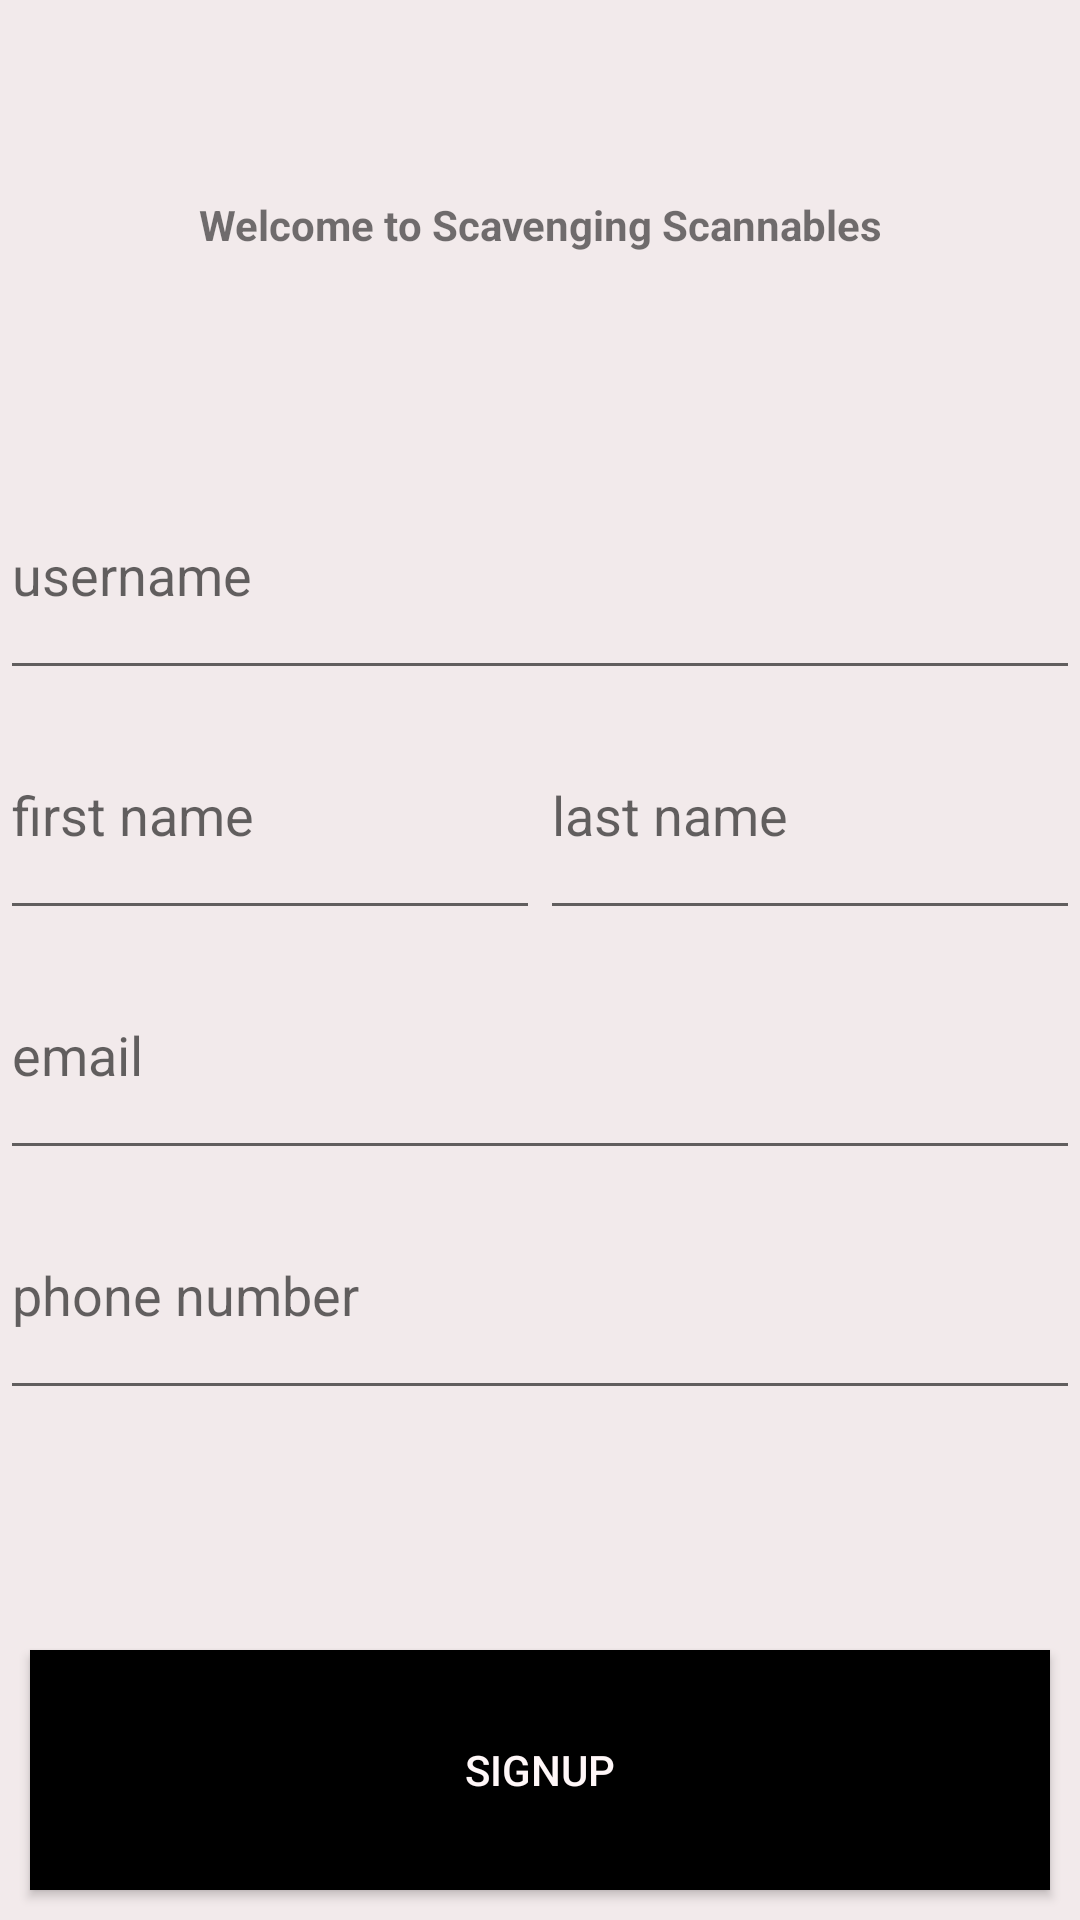

Here is an Android app screen rendered from its layout file. Give the layout XML and the strings, colors and styles it references.
<!-- AndroidManifest.xml: application theme Theme.ScavengingScannables -->
<!-- res/layout/login_activity.xml -->
<?xml version="1.0" encoding="utf-8"?>
<FrameLayout xmlns:android="http://schemas.android.com/apk/res/android"
    xmlns:app="http://schemas.android.com/apk/res-auto"
    xmlns:tools="http://schemas.android.com/tools"
    android:layout_width="match_parent"
    android:layout_height="match_parent"
    tools:context=".LoginActivity">
    <LinearLayout
        android:layout_width="match_parent"
        android:layout_height="wrap_content"
        android:orientation="vertical">

        <TextView
            android:layout_width="match_parent"
            android:layout_height="150dp"
            android:layout_weight="1"
            android:gravity="center"
            android:text="@string/title_sign_up"
            android:ems="10"
            android:textStyle="bold"
            android:textSize="@dimen/activity_horizontal_margin" />

        <EditText
            android:id="@+id/username"
            android:layout_width="match_parent"
            android:layout_height="80dp"
            android:layout_weight="1"
            android:ems="10"
            android:hint="username"
            android:inputType="textPersonName" />

        <LinearLayout
            android:layout_width="match_parent"
            android:layout_height="wrap_content"
            android:layout_weight="1"
            android:orientation="horizontal">

            <EditText
                android:id="@+id/first_name"
                android:layout_width="match_parent"
                android:layout_height="80dp"
                android:layout_weight="1"
                android:ems="10"
                android:hint="first name"
                android:inputType="textPersonName" />

            <EditText
                android:id="@+id/last_name"
                android:layout_width="match_parent"
                android:layout_height="match_parent"
                android:layout_weight="1"
                android:ems="10"
                android:hint="last name"
                android:inputType="textPersonName" />
        </LinearLayout>

        <EditText
            android:id="@+id/email"
            android:layout_width="match_parent"
            android:layout_height="80dp"
            android:layout_weight="1"
            android:ems="10"
            android:hint="email"
            android:inputType="textEmailAddress" />

        <EditText
            android:id="@+id/phone_number"
            android:layout_width="match_parent"
            android:layout_height="80dp"
            android:layout_weight="1"
            android:ems="10"
            android:hint="phone number"
            android:inputType="number" />
    </LinearLayout>

    <androidx.appcompat.widget.AppCompatButton
        android:id="@+id/signup"
        android:layout_width="match_parent"
        android:layout_height="80dp"
        android:textColor="@color/white"
        android:layout_gravity="bottom"
        android:background="@color/black"
        android:layout_margin="10dp"
        android:text="Signup" />
</FrameLayout>
<!-- resources referenced by this layout -->
<resources>
  <color name="black">#FF000000</color>
  <color name="white">#fff7f8</color>
  <string name="title_sign_up">Welcome to Scavenging Scannables</string>
  <style name="Theme.ScavengingScannables" parent="Theme.MaterialComponents.DayNight.DarkActionBar">
          
          <item name="colorPrimary">@color/red1</item>
          <item name="colorPrimaryVariant">@color/red2</item>
          <item name="colorOnPrimary">@color/white</item>
          
          <item name="colorSecondary">@color/blue</item>
          <item name="colorSecondaryVariant">@color/blue2</item>
          <item name="colorOnSecondary">@color/black</item>
          
          <item name="android:statusBarColor">?attr/colorPrimaryVariant</item>
          
          <item name="android:windowBackground">@color/background</item>
      </style>
  <color name="red1">#ff4f69</color>
  <color name="red2">#ab1f65</color>
  <color name="blue">#3368dc</color>
  <color name="blue2">#49e7ec</color>
  <color name="background">@color/slight_gray</color>
  <color name="slight_gray">#F2EAEB</color>
</resources>
